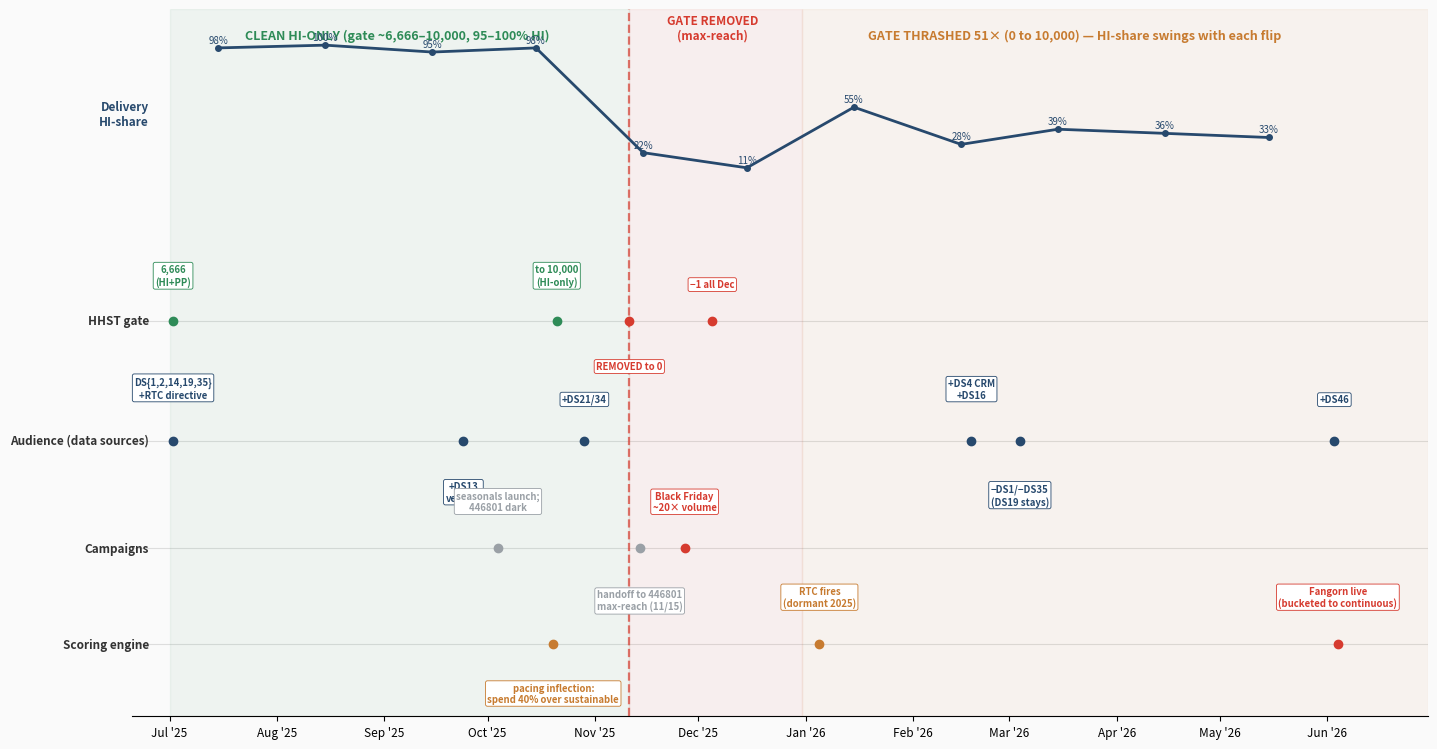

Source code (Python): (Note: this script raises an exception after producing the figure.)
"""AUDI-1070 HexClad MASTER change timeline — every lever on one canvas:
delivery HI-share (outcome) + HHST gate + audience data-sources + campaigns + scoring, Jul2025-Jun2026.
The single 'full picture' visual: the Nov-11 gate removal is the pivot; audience HI substrate stayed intact."""
import datetime as dt
import matplotlib; matplotlib.use("Agg")
import matplotlib.pyplot as plt
from matplotlib import font_manager
import matplotlib.dates as mdates
for fam in ["Helvetica Neue","Helvetica","Arial"]:
    if any(fam in f.name for f in font_manager.fontManager.ttflist):
        plt.rcParams["font.family"]=fam; break
plt.rcParams.update({"figure.facecolor":"#FAFAFA","axes.facecolor":"#FAFAFA","savefig.facecolor":"#FAFAFA"})
D="tickets/audi_1070_yoy_decline_caraway_avon_hexclad/"
NAVY,RED,GREEN,GRAY,AMBER="#27496D","#D63B2F","#2E8B57","#9AA0A6","#C77B30"
def dd(s): return dt.date.fromisoformat(s)

fig,ax=plt.subplots(figsize=(14.5,7.6))
x0,x1=dd("2025-06-20"),dd("2025-07-01")  # placeholder
# regime shading
ax.axvspan(dd("2025-07-01"),dd("2025-11-11"),color=GREEN,alpha=0.06)
ax.axvspan(dd("2025-11-11"),dd("2025-12-31"),color=RED,alpha=0.06)
ax.axvspan(dd("2025-12-31"),dd("2026-06-30"),color=AMBER,alpha=0.06)
ax.text(dd("2025-09-05"),5.75,"CLEAN HI-ONLY (gate ~6,666–10,000, 95–100% HI)",color=GREEN,fontsize=9,ha="center",fontweight="bold")
ax.text(dd("2025-12-05"),5.75,"GATE REMOVED\n(max-reach)",color=RED,fontsize=8.5,ha="center",fontweight="bold")
ax.text(dd("2026-03-20"),5.75,"GATE THRASHED 51× (0 to 10,000) — HI-share swings with each flip",color=AMBER,fontsize=9,ha="center",fontweight="bold")

# --- lane 5: delivery HI-share line (outcome) ---
mo=[ "2025-07-15","2025-08-15","2025-09-15","2025-10-15","2025-11-15","2025-12-15",
     "2026-01-15","2026-02-15","2026-03-15","2026-04-15","2026-05-15"]
hi=[98,100,95,98,22,11,55,28,39,36,33]
mx=[dd(m) for m in mo]
def toy(v): return 4.55+ (v/100.0)*1.15   # scale 0-100 into y 4.55-5.70
ax.plot(mx,[toy(v) for v in hi],color=NAVY,lw=2.0,marker="o",ms=4,zorder=5)
for m,v in zip(mx,hi): ax.text(m,toy(v)+0.04,f"{v}%",fontsize=7,color=NAVY,ha="center")
ax.text(dd("2025-06-25"),toy(50),"Delivery\nHI-share",fontsize=8.5,color=NAVY,fontweight="bold",va="center",ha="right")

# --- lanes: (name, y) ---
lanes={"HHST gate":3.4,"Audience (data sources)":2.4,"Campaigns":1.5,"Scoring engine":0.7}
for name,y in lanes.items():
    ax.axhline(y,color="#ddd",lw=0.8,zorder=0)
    ax.text(dd("2025-06-25"),y,name,fontsize=8.5,fontweight="bold",va="center",ha="right",color="#333")

# events: (date, lane_y, label, color, dy)
E=[
 ("2025-07-02",3.4,"6,666\n(HI+PP)",GREEN,0.28),
 ("2025-10-21",3.4,"to 10,000\n(HI-only)",GREEN,0.28),
 ("2025-11-11",3.4,"REMOVED to 0",RED,-0.34),
 ("2025-12-05",3.4,"−1 all Dec",RED,0.26),
 ("2025-07-02",2.4,"DS{1,2,14,19,35}\n+RTC directive",NAVY,0.34),
 ("2025-09-24",2.4,"+DS13\nvertical",NAVY,-0.34),
 ("2025-10-29",2.4,"+DS21/34",NAVY,0.30),
 ("2026-02-18",2.4,"+DS4 CRM\n+DS16",NAVY,0.34),
 ("2026-03-04",2.4,"−DS1/−DS35\n(DS19 stays)",NAVY,-0.36),
 ("2026-06-03",2.4,"+DS46",NAVY,0.30),
 ("2025-10-04",1.5,"seasonals launch;\n446801 dark",GRAY,0.30),
 ("2025-11-14",1.5,"handoff to 446801\nmax-reach (11/15)",GRAY,-0.34),
 ("2025-11-27",1.5,"Black Friday\n~20× volume",RED,0.30),
 ("2026-01-05",0.7,"RTC fires\n(dormant 2025)",AMBER,0.30),
 ("2025-10-20",0.7,"pacing inflection:\nspend 40% over sustainable",AMBER,-0.32),
 ("2026-06-04",0.7,"Fangorn live\n(bucketed to continuous)",RED,0.30),
]
for ds,y,lab,col,dy in E:
    x=dd(ds)
    ax.plot([x],[y],"o",ms=6,color=col,zorder=6)
    ax.annotate(lab,xy=(x,y),xytext=(x,y+dy),fontsize=6.9,color=col,ha="center",
                va="bottom" if dy>0 else "top",fontweight="bold",
                bbox=dict(boxstyle="round,pad=0.2",fc="white",ec=col,lw=0.6))
# the pivot line across all lanes
ax.axvline(dd("2025-11-11"),color=RED,lw=1.6,ls="--",alpha=0.7,zorder=2)

ax.set_ylim(0.1,6.0); ax.set_xlim(dd("2025-06-20"),dd("2026-06-30"))
ax.xaxis.set_major_formatter(mdates.DateFormatter("%b '%y"))
ax.xaxis.set_major_locator(mdates.MonthLocator(interval=1))
ax.set_yticks([]);
for s in ["top","right","left"]: ax.spines[s].set_visible(False)
plt.setp(ax.get_xticklabels(),fontsize=8.5,rotation=0)
plt.tight_layout(); plt.savefig(D+"artifacts/audi_1070_hexclad_master_timeline.png",dpi=200,bbox_inches="tight")
print("wrote master_timeline.png")
